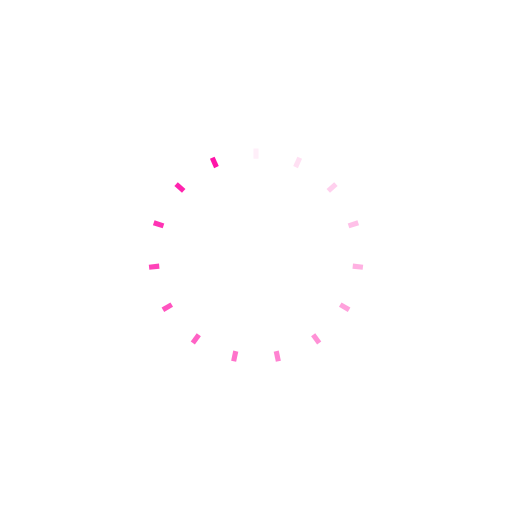
t = 0.00 s
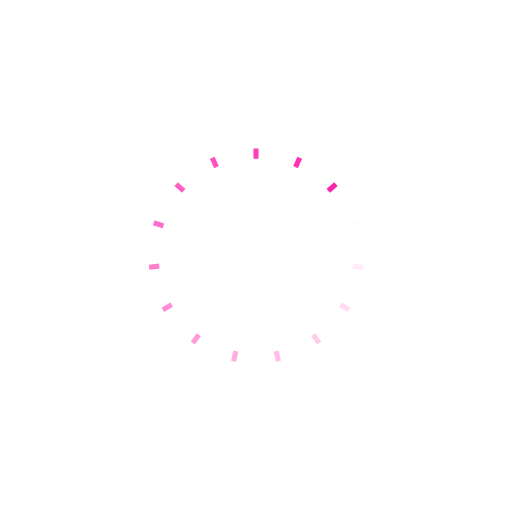
t = 0.30 s
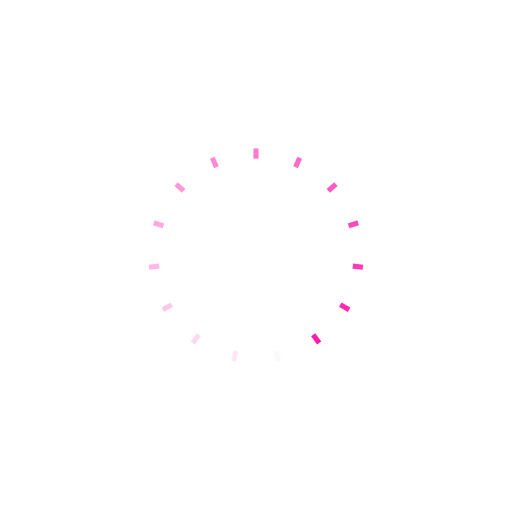
t = 0.60 s
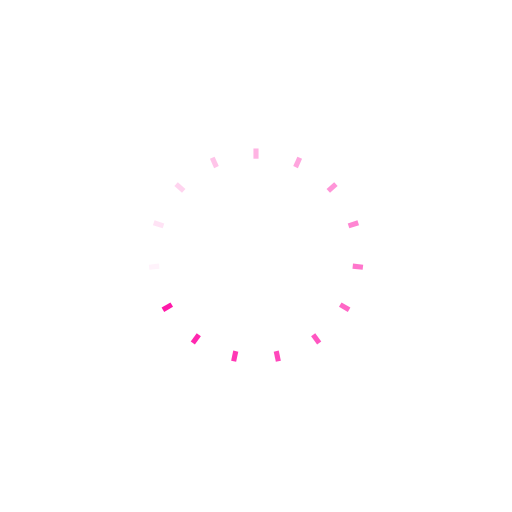
t = 0.90 s

The animated SVG that drew these frames (rendered in a browser with its animation timeline set to each time). Animation: 15 SMIL elements (animate=15); one cycle of 1.21 s, repeats indefinitely.

<?xml version="1.0" encoding="utf-8"?>
<svg xmlns="http://www.w3.org/2000/svg" xmlns:xlink="http://www.w3.org/1999/xlink" style="margin: auto; background: none; display: block; shape-rendering: auto;" width="231px" height="231px" viewBox="0 0 100 100" preserveAspectRatio="xMidYMid">
<g transform="rotate(0 50 50)">
  <rect x="49.5" y="29" rx="0" ry="0" width="1" height="2" fill="#ff14a8">
    <animate attributeName="opacity" values="1;0" keyTimes="0;1" dur="1.2048192771084336s" begin="-1.1244979919678715s" repeatCount="indefinite"></animate>
  </rect>
</g><g transform="rotate(24 50 50)">
  <rect x="49.5" y="29" rx="0" ry="0" width="1" height="2" fill="#ff14a8">
    <animate attributeName="opacity" values="1;0" keyTimes="0;1" dur="1.2048192771084336s" begin="-1.0441767068273091s" repeatCount="indefinite"></animate>
  </rect>
</g><g transform="rotate(48 50 50)">
  <rect x="49.5" y="29" rx="0" ry="0" width="1" height="2" fill="#ff14a8">
    <animate attributeName="opacity" values="1;0" keyTimes="0;1" dur="1.2048192771084336s" begin="-0.9638554216867469s" repeatCount="indefinite"></animate>
  </rect>
</g><g transform="rotate(72 50 50)">
  <rect x="49.5" y="29" rx="0" ry="0" width="1" height="2" fill="#ff14a8">
    <animate attributeName="opacity" values="1;0" keyTimes="0;1" dur="1.2048192771084336s" begin="-0.8835341365461846s" repeatCount="indefinite"></animate>
  </rect>
</g><g transform="rotate(96 50 50)">
  <rect x="49.5" y="29" rx="0" ry="0" width="1" height="2" fill="#ff14a8">
    <animate attributeName="opacity" values="1;0" keyTimes="0;1" dur="1.2048192771084336s" begin="-0.8032128514056224s" repeatCount="indefinite"></animate>
  </rect>
</g><g transform="rotate(120 50 50)">
  <rect x="49.5" y="29" rx="0" ry="0" width="1" height="2" fill="#ff14a8">
    <animate attributeName="opacity" values="1;0" keyTimes="0;1" dur="1.2048192771084336s" begin="-0.7228915662650601s" repeatCount="indefinite"></animate>
  </rect>
</g><g transform="rotate(144 50 50)">
  <rect x="49.5" y="29" rx="0" ry="0" width="1" height="2" fill="#ff14a8">
    <animate attributeName="opacity" values="1;0" keyTimes="0;1" dur="1.2048192771084336s" begin="-0.642570281124498s" repeatCount="indefinite"></animate>
  </rect>
</g><g transform="rotate(168 50 50)">
  <rect x="49.5" y="29" rx="0" ry="0" width="1" height="2" fill="#ff14a8">
    <animate attributeName="opacity" values="1;0" keyTimes="0;1" dur="1.2048192771084336s" begin="-0.5622489959839357s" repeatCount="indefinite"></animate>
  </rect>
</g><g transform="rotate(192 50 50)">
  <rect x="49.5" y="29" rx="0" ry="0" width="1" height="2" fill="#ff14a8">
    <animate attributeName="opacity" values="1;0" keyTimes="0;1" dur="1.2048192771084336s" begin="-0.48192771084337344s" repeatCount="indefinite"></animate>
  </rect>
</g><g transform="rotate(216 50 50)">
  <rect x="49.5" y="29" rx="0" ry="0" width="1" height="2" fill="#ff14a8">
    <animate attributeName="opacity" values="1;0" keyTimes="0;1" dur="1.2048192771084336s" begin="-0.4016064257028112s" repeatCount="indefinite"></animate>
  </rect>
</g><g transform="rotate(240 50 50)">
  <rect x="49.5" y="29" rx="0" ry="0" width="1" height="2" fill="#ff14a8">
    <animate attributeName="opacity" values="1;0" keyTimes="0;1" dur="1.2048192771084336s" begin="-0.321285140562249s" repeatCount="indefinite"></animate>
  </rect>
</g><g transform="rotate(264 50 50)">
  <rect x="49.5" y="29" rx="0" ry="0" width="1" height="2" fill="#ff14a8">
    <animate attributeName="opacity" values="1;0" keyTimes="0;1" dur="1.2048192771084336s" begin="-0.24096385542168672s" repeatCount="indefinite"></animate>
  </rect>
</g><g transform="rotate(288 50 50)">
  <rect x="49.5" y="29" rx="0" ry="0" width="1" height="2" fill="#ff14a8">
    <animate attributeName="opacity" values="1;0" keyTimes="0;1" dur="1.2048192771084336s" begin="-0.1606425702811245s" repeatCount="indefinite"></animate>
  </rect>
</g><g transform="rotate(312 50 50)">
  <rect x="49.5" y="29" rx="0" ry="0" width="1" height="2" fill="#ff14a8">
    <animate attributeName="opacity" values="1;0" keyTimes="0;1" dur="1.2048192771084336s" begin="-0.08032128514056225s" repeatCount="indefinite"></animate>
  </rect>
</g><g transform="rotate(336 50 50)">
  <rect x="49.5" y="29" rx="0" ry="0" width="1" height="2" fill="#ff14a8">
    <animate attributeName="opacity" values="1;0" keyTimes="0;1" dur="1.2048192771084336s" begin="0s" repeatCount="indefinite"></animate>
  </rect>
</g>
<!-- [ldio] generated by https://loading.io/ --></svg>